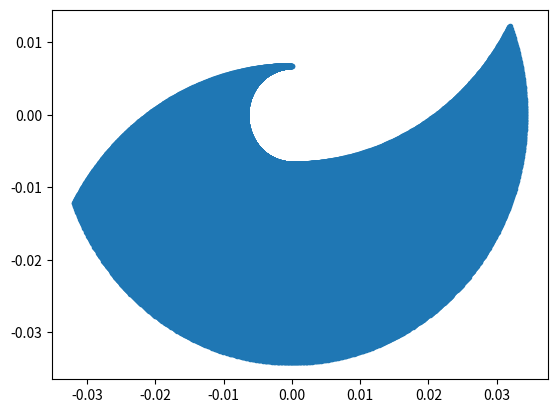

The script that saved this image:
import math
import matplotlib.pyplot as plt


def LawOfCosines_edge(la, lb, angle_ab):
    lc_2 = la * la + lb * lb - 2 * la * lb * math.cos(angle_ab)
    lc = math.sqrt(lc_2)
    return lc


def LawOfCosines_angle(la, lb, lc):
    angle_ab_cos = (la * la + lb * lb - lc * lc) / (2 * la * lb)
    #print(angle_ab_cos)
    angle_ab = math.acos(angle_ab_cos)
    return angle_ab

def compute_frontleg_range(params):
    lr0 = params['lr0']
    rp = params['rp']
    d1 = params['d1']
    l1 = params['l1']
    l2 = params['l2']
    l3 = params['l3']
    l4 = params['l4']
    alpha = params['alpha']
    l_a = LawOfCosines_edge(l3, l4, (math.pi - alpha))
    beta = LawOfCosines_angle(l_a, l3, l4)

    #lb_max=lr0-(d1**2-rp**2)**(1/2)
    lb_max = lr0 - (d1 - rp)
    #lb_min = lb_max - 2 * math.pi * rp
    #theta2_t_min = LawOfCosines_angle(l1, l2, lb_min) - beta
    theta2_t_min = 10**(-5)
    theta2_t_max = LawOfCosines_angle(l1, l2, lb_max) - beta
    '''print(theta2_t_max)
    print(theta2_t_min)'''

    #print(compute_D(l1,l_a,theta2_t_max,math.pi/2))

    x=[]
    y=[]
    for i in range(500):
        for j in range(500):
            theta2_t=theta2_t_min+i/499*(theta2_t_max-theta2_t_min)
            #q1=2*j/499*math.pi-math.pi
            q1=j/499*math.pi
            D=compute_D(l1,l_a,theta2_t,q1)
            x.append(D[0])
            y.append(D[1])
            #y.append(D[1]-d1)
    plt.plot(x,y,'.')
    plt.show()

def compute_D(l1,la,theta2_t,q1):
    lt=LawOfCosines_edge(la, l1, theta2_t)
    theta1_t1=LawOfCosines_angle(l1, lt, la)
    #print(theta1_t1)
    theta1_t2=q1-theta1_t1
    x=lt*math.sin(theta1_t2)
    y=-lt*math.cos(theta1_t2)
    return [x,y]


if __name__=='__main__':
    params = {'lr0': 0.033, 'rp': 0.008, 'd1': 0.0128, 'l1': 0.0295,'l2': 0.0145, 'l3': 0.0225, 'l4': 0.0145, 'alpha': 23 * math.pi / 180}
    compute_frontleg_range(params)


